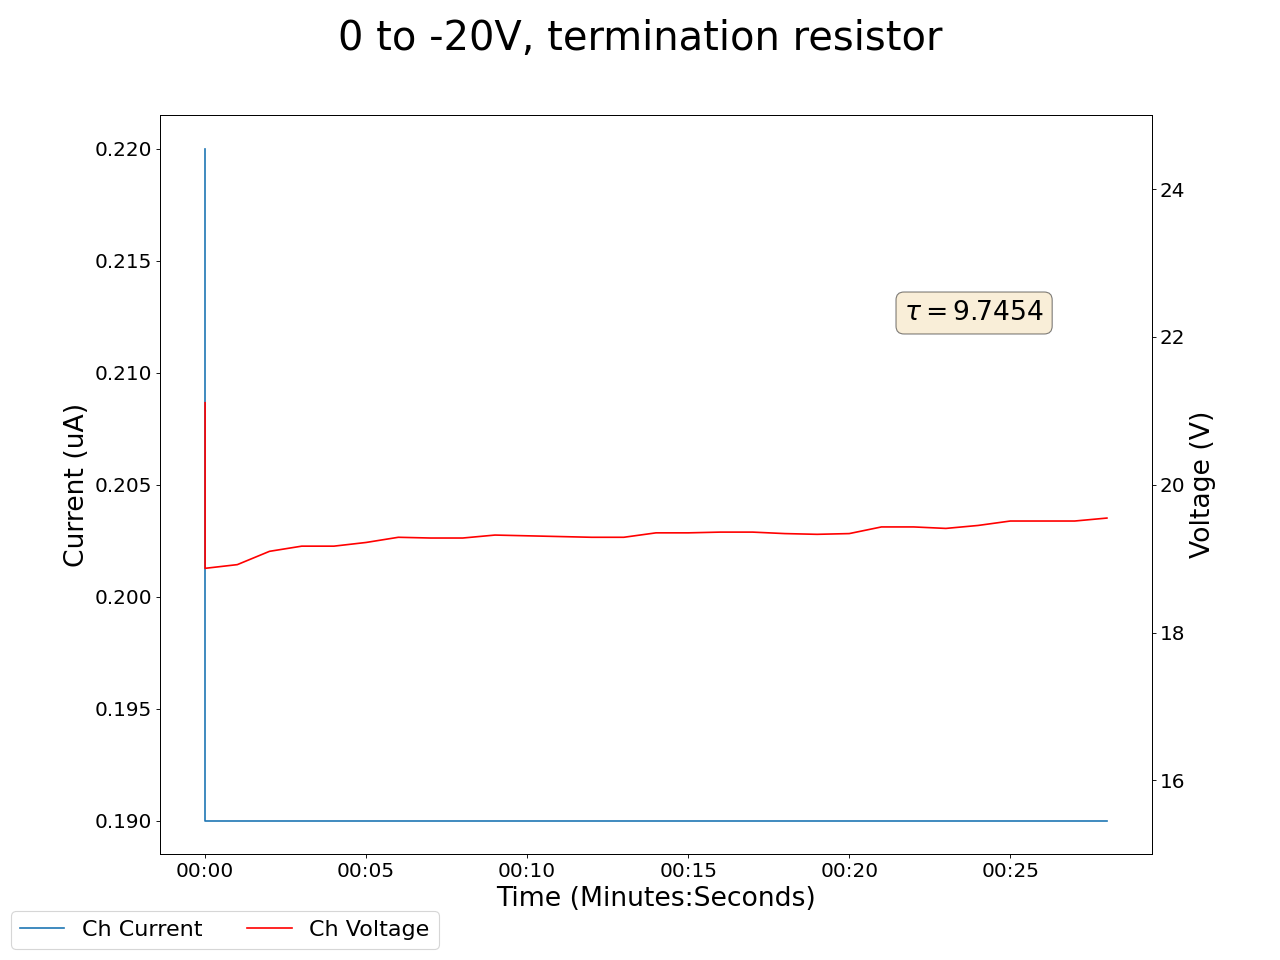

The data file committed next to this chart (first rows):
2025-04-29 16:23:34.010888, 0.6299999952316284, 0.0, 0.33000001311302185, 0.0, 0.3100000023841858, 0.0, 0.41999998688697815, 0.0, 0.3199999928474426, 0.0, 0.0, 0.0, 0.44999998807907104, 0.0, 1.1699999570846558, 0.0, 19.389999389648438, 0.20999999344348907, 21.110000610351562, 0.2199999988079071, 20.200000762939453, 289.8500061035156, 19.84000015258789
2025-04-29 16:23:35.010770, 0.63, 0.0, 0.32, 0.0, 0.31, 0.0, 0.41, 0.0, 0.31, 0.0, 0.0, 0.0, 0.45, 0.0, 1.17, 0.0, 20.4, 0.18, 18.87, 0.19, 19.1, 289.8, 20.84
2025-04-29 16:23:36.010770, 0.63, 0.0, 0.32, 0.0, 0.31, 0.0, 0.41, 0.0, 0.31, 0.0, 0.0, 0.0, 0.44, 0.0, 1.16, 0.0, 20.32, 0.18, 18.92, 0.19, 19.16, 289.8, 20.86
2025-04-29 16:23:37.010770, 0.62, 0.0, 0.31, 0.0, 0.31, 0.0, 0.4, 0.0, 0.3, 0.0, 0.0, 0.0, 0.44, 0.0, 1.16, 0.0, 20.26, 0.18, 19.1, 0.19, 19.2, 289.8, 20.81
2025-04-29 16:23:38.010770, 0.62, 0.0, 0.31, 0.0, 0.31, 0.0, 0.4, 0.0, 0.3, 0.0, 0.0, 0.0, 0.44, 0.0, 1.16, 0.0, 20.18, 0.18, 19.17, 0.19, 19.21, 289.8, 20.83
2025-04-29 16:23:39.010770, 0.62, 0.0, 0.31, 0.0, 0.31, 0.0, 0.4, 0.0, 0.29, 0.0, 0.0, 0.0, 0.43, 0.0, 1.16, 0.0, 20.18, 0.18, 19.17, 0.19, 19.21, 289.8, 20.83
2025-04-29 16:23:40.010770, 0.62, 0.0, 0.3, 0.0, 0.31, 0.0, 0.4, 0.0, 0.29, 0.0, 0.0, 0.0, 0.42, 0.0, 1.15, 0.0, 20.13, 0.18, 19.22, 0.19, 19.2, 289.8, 20.85
2025-04-29 16:23:41.010769, 0.62, 0.0, 0.3, 0.0, 0.31, 0.0, 0.39, 0.0, 0.28, 0.0, 0.0, 0.0, 0.42, 0.0, 1.15, 0.0, 20.1, 0.18, 19.29, 0.19, 19.24, 289.8, 20.8
2025-04-29 16:23:42.010769, 0.61, 0.0, 0.3, 0.0, 0.31, 0.0, 0.39, 0.0, 0.28, 0.0, 0.0, 0.0, 0.41, 0.0, 1.14, 0.0, 20.11, 0.18, 19.28, 0.19, 19.35, 289.8, 20.81
2025-04-29 16:23:43.010769, 0.61, 0.0, 0.3, 0.0, 0.31, 0.0, 0.39, 0.0, 0.28, 0.0, 0.0, 0.0, 0.41, 0.0, 1.14, 0.0, 20.11, 0.18, 19.28, 0.19, 19.35, 289.8, 20.81
2025-04-29 16:23:44.010770, 0.61, 0.0, 0.29, 0.0, 0.31, 0.0, 0.38, 0.0, 0.27, 0.0, 0.0, 0.0, 0.41, 0.0, 1.14, 0.0, 20.13, 0.18, 19.32, 0.19, 19.36, 289.8, 20.79
2025-04-29 16:23:45.010769, 0.61, 0.0, 0.29, 0.0, 0.31, 0.0, 0.38, 0.0, 0.27, 0.0, 0.0, 0.0, 0.4, 0.0, 1.14, 0.0, 20.09, 0.18, 19.31, 0.19, 19.38, 289.8, 20.81
2025-04-29 16:23:46.010769, 0.6, 0.0, 0.28, 0.0, 0.31, 0.0, 0.38, 0.0, 0.26, 0.0, 0.0, 0.0, 0.4, 0.0, 1.13, 0.0, 20.05, 0.18, 19.3, 0.19, 19.4, 289.8, 20.81
2025-04-29 16:23:47.010769, 0.6, 0.0, 0.28, 0.0, 0.31, 0.0, 0.37, 0.0, 0.26, 0.0, 0.0, 0.0, 0.4, 0.0, 1.13, 0.0, 20.03, 0.18, 19.29, 0.19, 19.48, 289.8, 20.78
2025-04-29 16:23:48.010770, 0.6, 0.0, 0.28, 0.0, 0.31, 0.0, 0.37, 0.0, 0.26, 0.0, 0.0, 0.0, 0.4, 0.0, 1.13, 0.0, 20.03, 0.18, 19.29, 0.19, 19.48, 289.8, 20.78
2025-04-29 16:23:49.010770, 0.6, 0.0, 0.28, 0.0, 0.31, 0.0, 0.37, 0.0, 0.25, 0.0, 0.0, 0.0, 0.39, 0.0, 1.13, 0.0, 20.04, 0.18, 19.35, 0.19, 19.53, 289.8, 20.73
2025-04-29 16:23:50.010769, 0.6, 0.0, 0.27, 0.0, 0.31, 0.0, 0.37, 0.0, 0.25, 0.0, 0.0, 0.0, 0.39, 0.0, 1.12, 0.0, 20.03, 0.18, 19.35, 0.19, 19.58, 289.8, 20.71
2025-04-29 16:23:51.010769, 0.6, 0.0, 0.27, 0.0, 0.31, 0.0, 0.37, 0.0, 0.25, 0.0, 0.0, 0.0, 0.38, 0.0, 1.12, 0.0, 20.03, 0.18, 19.36, 0.19, 19.6, 289.8, 20.67
2025-04-29 16:23:52.010769, 0.6, 0.0, 0.27, 0.0, 0.31, 0.0, 0.37, 0.0, 0.25, 0.0, 0.0, 0.0, 0.38, 0.0, 1.12, 0.0, 20.03, 0.18, 19.36, 0.19, 19.6, 289.8, 20.67
2025-04-29 16:23:53.010769, 0.59, 0.0, 0.27, 0.0, 0.31, 0.0, 0.36, 0.0, 0.24, 0.0, 0.0, 0.0, 0.38, 0.0, 1.12, 0.0, 19.97, 0.18, 19.34, 0.19, 19.63, 289.8, 20.62
2025-04-29 16:23:54.010769, 0.59, 0.0, 0.27, 0.0, 0.31, 0.0, 0.36, 0.0, 0.24, 0.0, 0.0, 0.0, 0.38, 0.0, 1.11, 0.0, 19.92, 0.18, 19.33, 0.19, 19.64, 289.8, 20.58
2025-04-29 16:23:55.010769, 0.59, 0.0, 0.26, 0.0, 0.31, 0.0, 0.36, 0.0, 0.24, 0.0, 0.0, 0.0, 0.37, 0.0, 1.11, 0.0, 19.9, 0.18, 19.34, 0.19, 19.67, 289.8, 20.58
2025-04-29 16:23:56.010769, 0.59, 0.0, 0.26, 0.0, 0.3, 0.0, 0.35, 0.0, 0.23, 0.0, 0.0, 0.0, 0.37, 0.0, 1.11, 0.0, 19.9, 0.18, 19.43, 0.19, 19.68, 289.8, 20.59
2025-04-29 16:23:57.010769, 0.59, 0.0, 0.26, 0.0, 0.3, 0.0, 0.35, 0.0, 0.23, 0.0, 0.0, 0.0, 0.37, 0.0, 1.11, 0.0, 19.9, 0.18, 19.43, 0.19, 19.68, 289.8, 20.59
2025-04-29 16:23:58.010769, 0.59, 0.0, 0.26, 0.0, 0.3, 0.0, 0.35, 0.0, 0.23, 0.0, 0.0, 0.0, 0.37, 0.0, 1.11, 0.0, 19.85, 0.18, 19.41, 0.19, 19.73, 289.8, 20.55
2025-04-29 16:23:59.010769, 0.58, 0.0, 0.26, 0.0, 0.3, 0.0, 0.35, 0.0, 0.23, 0.0, 0.0, 0.0, 0.36, 0.0, 1.1, 0.0, 19.8, 0.18, 19.45, 0.19, 19.77, 289.8, 20.6
2025-04-29 16:24:00.010769, 0.58, 0.0, 0.25, 0.0, 0.3, 0.0, 0.35, 0.0, 0.22, 0.0, 0.0, 0.0, 0.36, 0.0, 1.1, 0.0, 19.75, 0.18, 19.51, 0.19, 19.77, 289.8, 20.61
2025-04-29 16:24:01.010769, 0.58, 0.0, 0.25, 0.0, 0.3, 0.0, 0.35, 0.0, 0.22, 0.0, 0.0, 0.0, 0.36, 0.0, 1.1, 0.0, 19.75, 0.18, 19.51, 0.19, 19.77, 289.8, 20.61
2025-04-29 16:24:02.010769, 0.58, 0.0, 0.25, 0.0, 0.3, 0.0, 0.34, 0.0, 0.22, 0.0, 0.0, 0.0, 0.36, 0.0, 1.1, 0.0, 19.7, 0.18, 19.51, 0.19, 19.8, 289.8, 20.59
2025-04-29 16:24:03.010769, 0.58, 0.0, 0.25, 0.0, 0.3, 0.0, 0.34, 0.0, 0.22, 0.0, 0.0, 0.0, 0.35, 0.0, 1.1, 0.0, 19.74, 0.18, 19.55, 0.19, 19.84, 289.8, 20.59
